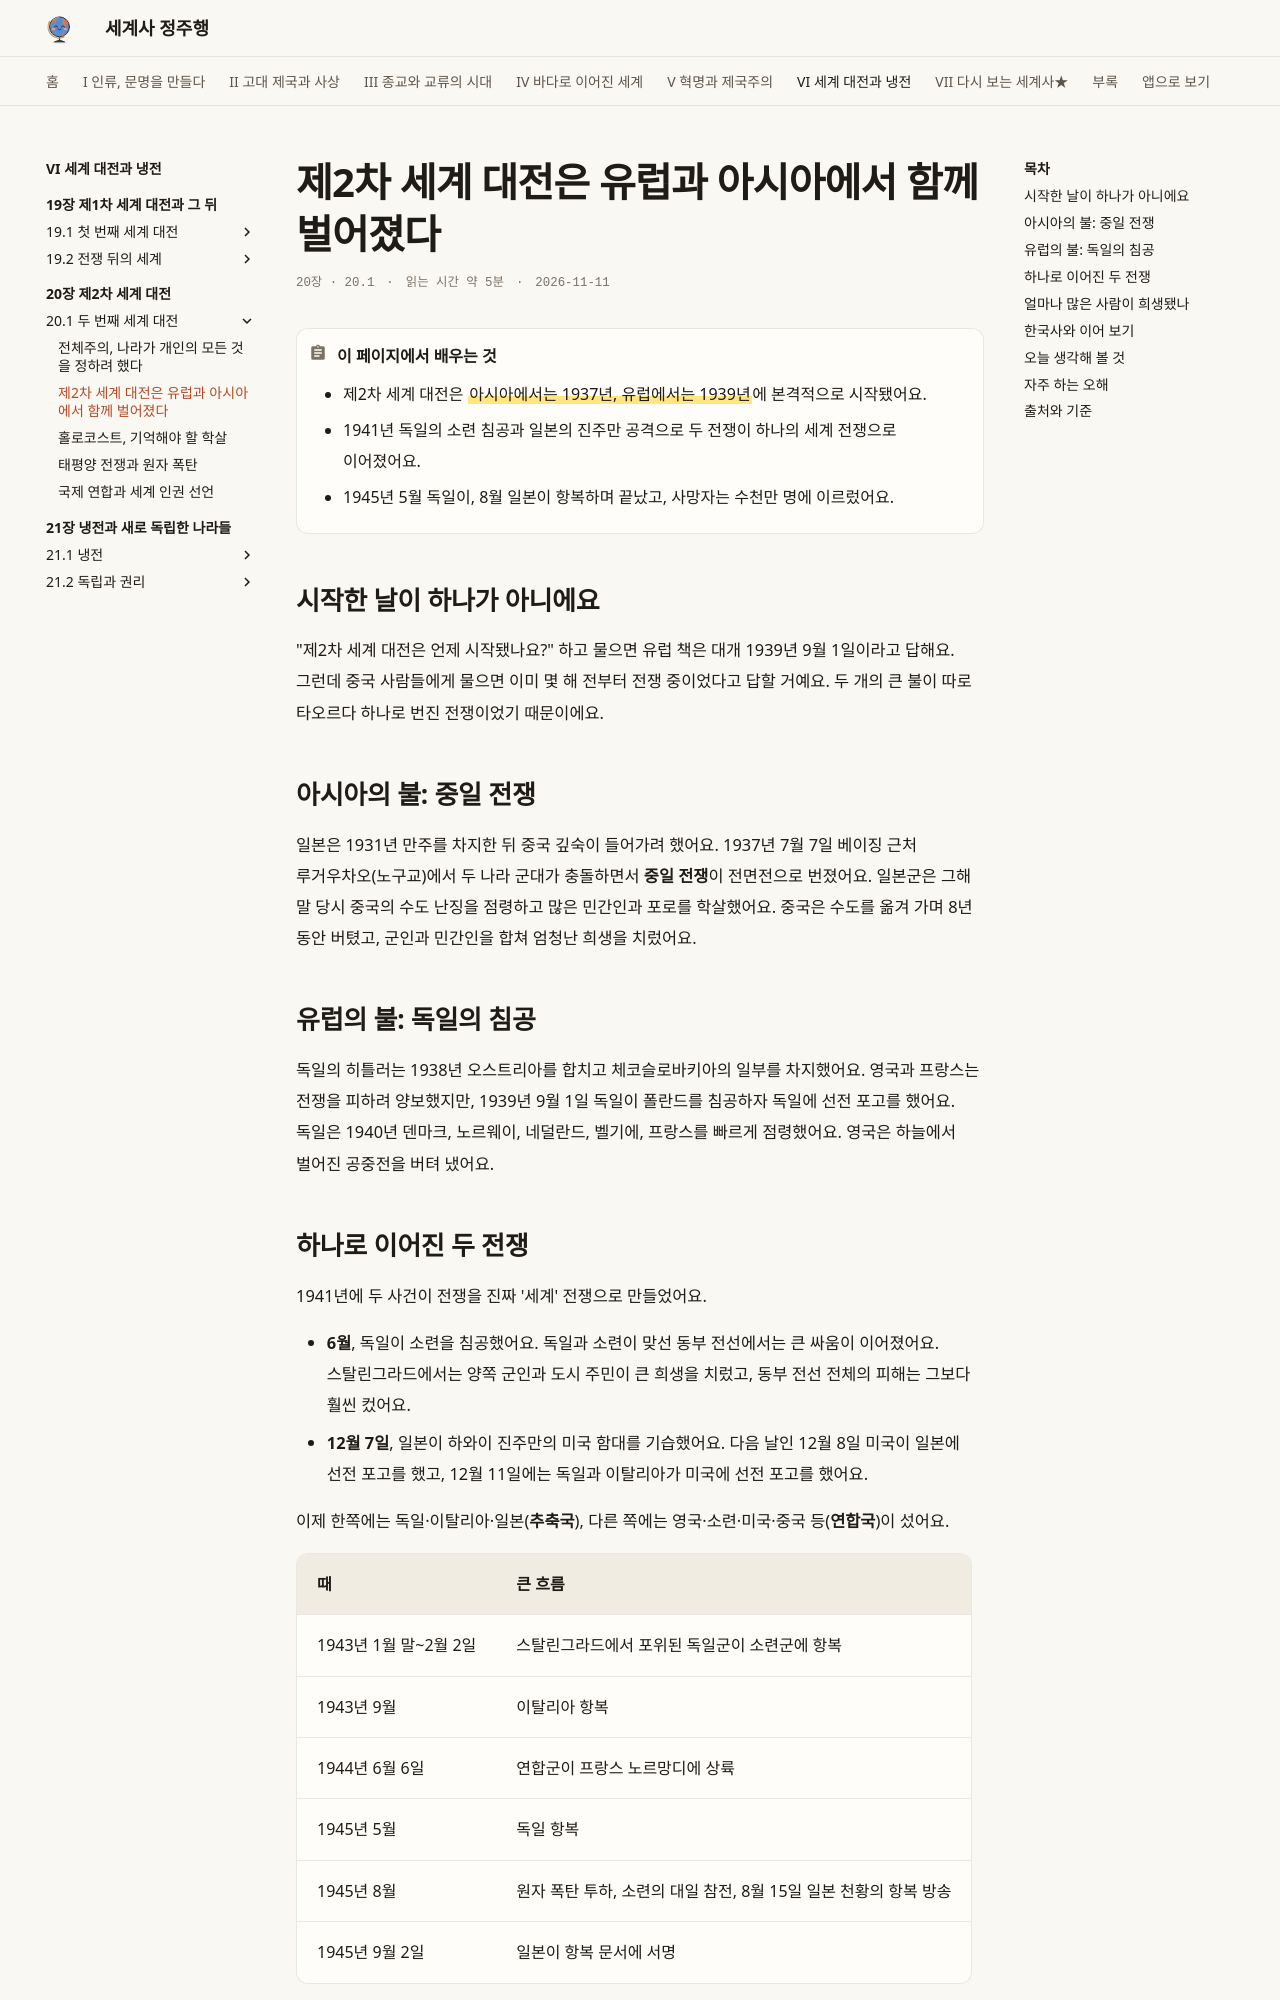

repository: history-jungjuhang/world-history · page: part6/ch20/ww2/index.html · generator: mkdocs

# 제2차 세계 대전은 유럽과 아시아에서 함께 벌어졌다

<p class="ep-meta"><span>20장 · 20.1</span><span>읽는 시간 약 5분</span><span>2026-11-11</span></p>

!!! abstract "이 페이지에서 배우는 것"
    - 제2차 세계 대전은 ==아시아에서는 1937년, 유럽에서는 1939년==에 본격적으로 시작됐어요.
    - 1941년 독일의 소련 침공과 일본의 진주만 공격으로 두 전쟁이 하나의 세계 전쟁으로 이어졌어요.
    - 1945년 5월 독일이, 8월 일본이 항복하며 끝났고, 사망자는 수천만 명에 이르렀어요.

## 시작한 날이 하나가 아니에요

"제2차 세계 대전은 언제 시작됐나요?" 하고 물으면 유럽 책은 대개 1939년 9월 1일이라고 답해요. 그런데 중국 사람들에게 물으면 이미 몇 해 전부터 전쟁 중이었다고 답할 거예요. 두 개의 큰 불이 따로 타오르다 하나로 번진 전쟁이었기 때문이에요.

## 아시아의 불: 중일 전쟁

일본은 1931년 만주를 차지한 뒤 중국 깊숙이 들어가려 했어요. 1937년 7월 7일 베이징 근처 루거우차오(노구교)에서 두 나라 군대가 충돌하면서 **중일 전쟁**이 전면전으로 번졌어요. 일본군은 그해 말 당시 중국의 수도 난징을 점령하고 많은 민간인과 포로를 학살했어요. 중국은 수도를 옮겨 가며 8년 동안 버텼고, 군인과 민간인을 합쳐 엄청난 희생을 치렀어요.

## 유럽의 불: 독일의 침공

독일의 히틀러는 1938년 오스트리아를 합치고 체코슬로바키아의 일부를 차지했어요. 영국과 프랑스는 전쟁을 피하려 양보했지만, 1939년 9월 1일 독일이 폴란드를 침공하자 독일에 선전 포고를 했어요. 독일은 1940년 덴마크, 노르웨이, 네덜란드, 벨기에, 프랑스를 빠르게 점령했어요. 영국은 하늘에서 벌어진 공중전을 버텨 냈어요.

## 하나로 이어진 두 전쟁

1941년에 두 사건이 전쟁을 진짜 '세계' 전쟁으로 만들었어요.

- **6월**, 독일이 소련을 침공했어요. 독일과 소련이 맞선 동부 전선에서는 큰 싸움이 이어졌어요. 스탈린그라드에서는 양쪽 군인과 도시 주민이 큰 희생을 치렀고, 동부 전선 전체의 피해는 그보다 훨씬 컸어요.
- **12월 7일**, 일본이 하와이 진주만의 미국 함대를 기습했어요. 다음 날인 12월 8일 미국이 일본에 선전 포고를 했고, 12월 11일에는 독일과 이탈리아가 미국에 선전 포고를 했어요.

이제 한쪽에는 독일·이탈리아·일본(**추축국**), 다른 쪽에는 영국·소련·미국·중국 등(**연합국**)이 섰어요.

| 때 | 큰 흐름 |
|---|---|
| 1943년 1월 말~2월 2일 | 스탈린그라드에서 포위된 독일군이 소련군에 항복 |
| 1943년 9월 | 이탈리아 항복 |
| 1944년 6월 6일 | 연합군이 프랑스 노르망디에 상륙 |
| 1945년 5월 | 독일 항복 |
| 1945년 8월 | 원자 폭탄 투하, 소련의 대일 참전, 8월 15일 일본 천황의 항복 방송 |
| 1945년 9월 2일 | 일본이 항복 문서에 서명 |
